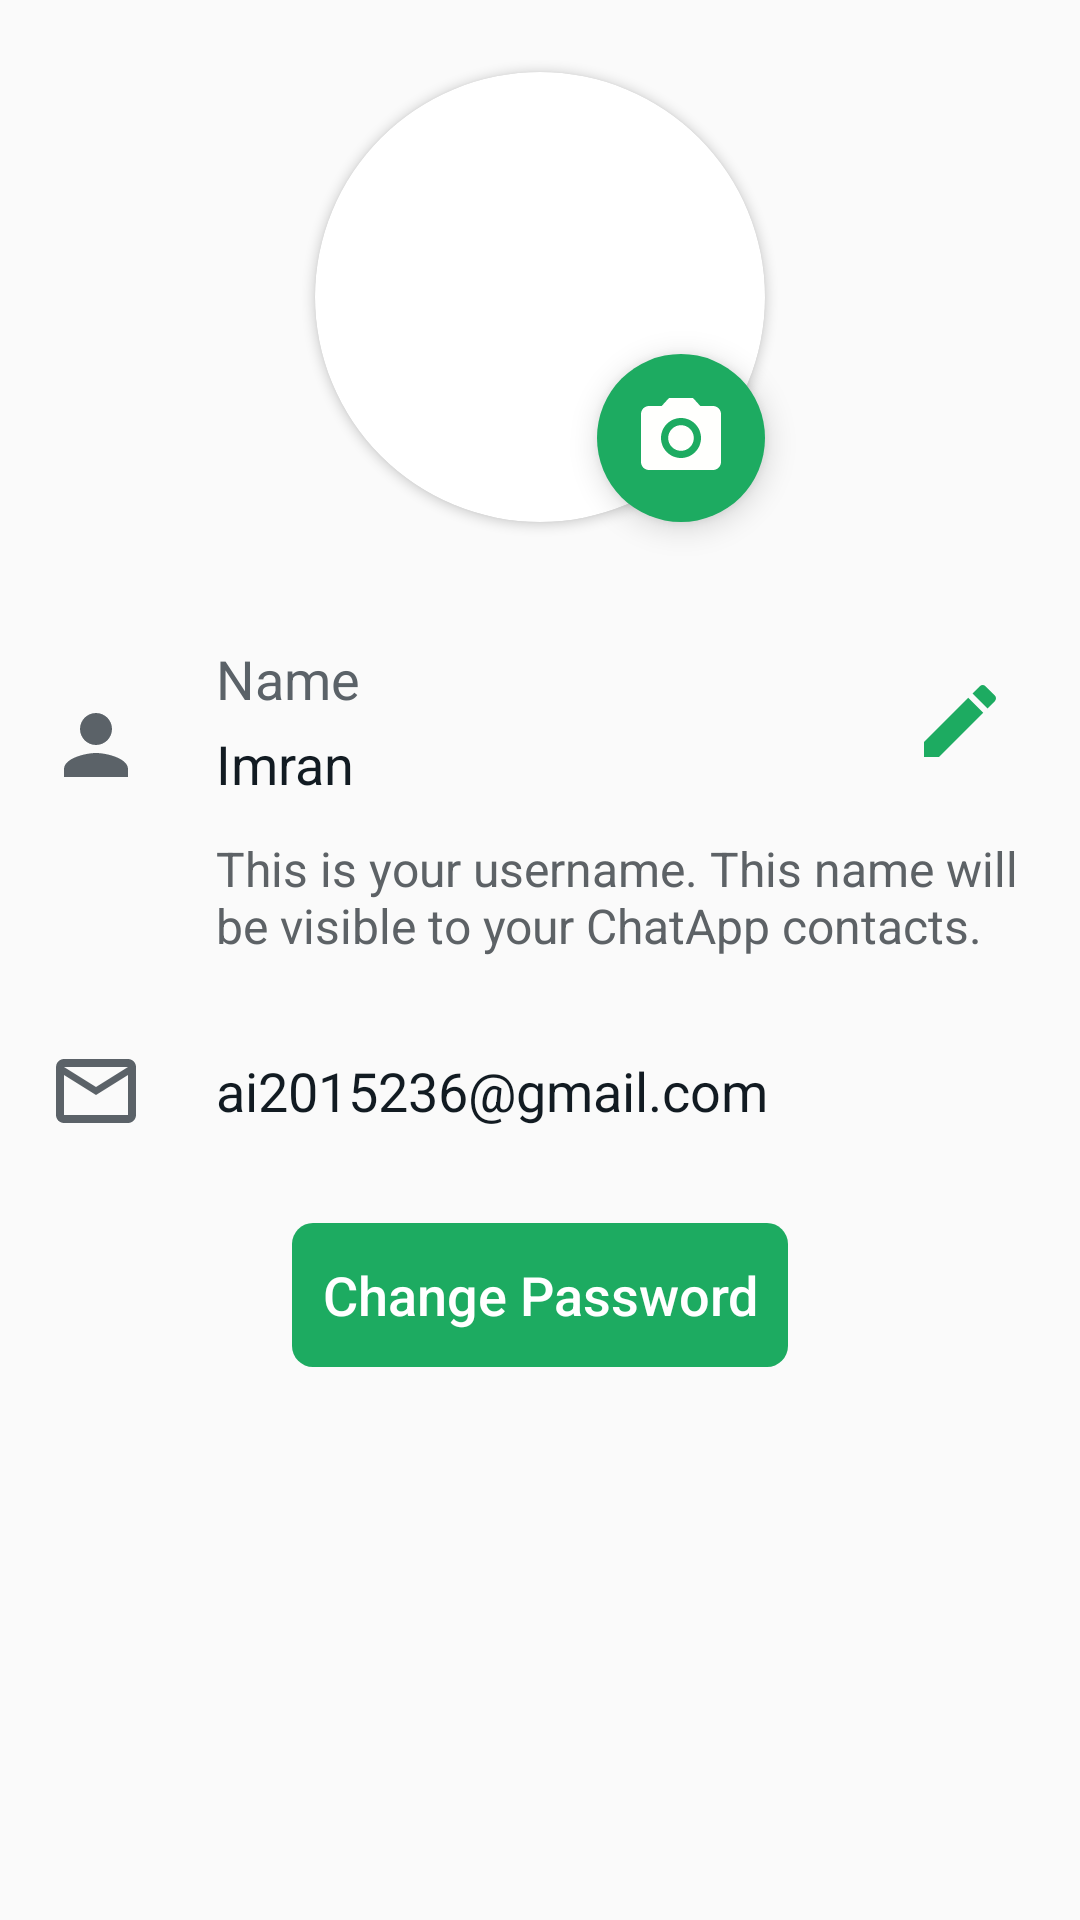

Android layout source for this screen:
<!-- AndroidManifest.xml: application theme Theme.WhatsAppClone -->
<!-- res/layout/fragment_profile.xml -->
<?xml version="1.0" encoding="utf-8"?>
<androidx.constraintlayout.widget.ConstraintLayout xmlns:android="http://schemas.android.com/apk/res/android"
    xmlns:app="http://schemas.android.com/apk/res-auto"
    xmlns:tools="http://schemas.android.com/tools"
    android:layout_width="match_parent"
    android:layout_height="match_parent"
    tools:context=".fragments.ProfileFragment">

    <androidx.cardview.widget.CardView
        android:id="@+id/cardView1"
        android:layout_width="wrap_content"
        android:layout_height="wrap_content"
        app:layout_constraintEnd_toEndOf="parent"
        app:layout_constraintStart_toStartOf="parent"
        app:layout_constraintTop_toTopOf="parent"
        android:backgroundTint="@android:color/transparent"
        app:cardElevation="0dp"
        >

        <androidx.cardview.widget.CardView
            android:id="@+id/cardView2"
            android:layout_width="150dp"
            android:layout_height="150dp"
            android:layout_margin="24dp"
            android:shape="ring"
            app:cardCornerRadius="150dp"
            app:layout_constraintEnd_toEndOf="parent"
            app:layout_constraintStart_toStartOf="parent"
            app:layout_constraintTop_toTopOf="parent">

            <ImageView
                android:id="@+id/profile_image2"
                android:layout_width="match_parent"
                android:layout_height="match_parent"
                android:scaleType="centerCrop"
                android:src="@mipmap/ic_launcher_round"
                />



        </androidx.cardview.widget.CardView>

        <com.google.android.material.floatingactionbutton.FloatingActionButton
            android:id="@+id/fab_change_image"
            android:layout_width="wrap_content"
            android:layout_height="wrap_content"
            android:layout_gravity="bottom|right"
            android:backgroundTint="#1DAB61"
            android:src="@drawable/photo_camera"
            app:borderWidth="0dp"
            android:layout_marginBottom="24dp"
            android:layout_marginEnd="24dp"
            app:maxImageSize="32dp" />
    </androidx.cardview.widget.CardView>


    <TextView
        android:id="@+id/name_text_view"
        android:layout_width="wrap_content"
        android:layout_height="wrap_content"
        android:layout_marginStart="24dp"
        android:layout_marginTop="16dp"
        android:text="Name"
        android:textColor="#5B6268"
        android:textSize="18sp"
        app:layout_constraintStart_toEndOf="@+id/imageView2"
        app:layout_constraintTop_toBottomOf="@+id/cardView1" />

    <ImageView
        android:id="@+id/imageView2"
        android:layout_width="32dp"
        android:layout_height="32dp"
        android:layout_marginStart="16dp"
        android:layout_marginTop="16dp"
        android:src="@drawable/baseline_person"
        app:layout_constraintBottom_toBottomOf="@+id/user_name"
        app:layout_constraintStart_toStartOf="parent"
        app:layout_constraintTop_toTopOf="@+id/name_text_view" />

    <TextView
        android:id="@+id/user_name"
        android:layout_width="wrap_content"
        android:layout_height="wrap_content"
        android:layout_marginTop="4dp"
        android:text="Imran"
        android:textColor="#121B22"
        android:textSize="18sp"
        app:layout_constraintStart_toStartOf="@+id/name_text_view"
        app:layout_constraintTop_toBottomOf="@+id/name_text_view" />

    <ImageView
        android:id="@+id/update_name"
        android:layout_width="32dp"
        android:layout_height="32dp"
        android:layout_marginEnd="24dp"
        android:src="@drawable/baseline_edit"
        app:layout_constraintBottom_toBottomOf="@+id/user_name"
        app:layout_constraintEnd_toEndOf="parent"
        app:layout_constraintTop_toTopOf="@+id/name_text_view" />

    <TextView
        android:id="@+id/textView9"
        android:layout_width="0dp"
        android:layout_height="wrap_content"
        android:layout_marginTop="12dp"
        android:layout_marginEnd="16dp"
        android:text="@string/userNameInfo"
        android:textColor="#5D6266"
        android:textSize="16sp"
        app:layout_constraintEnd_toEndOf="parent"
        app:layout_constraintStart_toStartOf="@+id/user_name"
        app:layout_constraintTop_toBottomOf="@+id/user_name" />

    <Button
        android:id="@+id/button_change_pass"
        android:layout_width="wrap_content"
        android:layout_height="wrap_content"
        android:layout_marginStart="16dp"
        android:layout_marginTop="32dp"
        android:layout_marginEnd="16dp"
        android:background="@drawable/button_bg"
        android:backgroundTint="#1DAB61"
        android:text="Change Password"
        android:textAllCaps="false"
        android:textColor="@color/white"
        android:textSize="18sp"
        android:padding="10dp"
        app:layout_constraintEnd_toEndOf="parent"
        app:layout_constraintStart_toStartOf="parent"
        app:layout_constraintTop_toBottomOf="@+id/emailTextView" />

    <TextView
        android:id="@+id/emailTextView"
        android:layout_width="wrap_content"
        android:layout_height="wrap_content"
        android:layout_marginStart="24dp"
        android:layout_marginTop="32dp"
        android:text="ai2015236@gmail.com"
        android:textColor="#121B22"
        android:textSize="18sp"
        app:layout_constraintStart_toEndOf="@+id/imageView5"
        app:layout_constraintTop_toBottomOf="@+id/textView9" />

    <ImageView
        android:id="@+id/imageView5"
        android:layout_width="32dp"
        android:layout_height="32dp"
        android:layout_marginStart="16dp"
        android:src="@drawable/mail_48"
        app:layout_constraintBottom_toBottomOf="@+id/emailTextView"
        app:layout_constraintStart_toStartOf="parent"
        app:layout_constraintTop_toTopOf="@+id/emailTextView" />

</androidx.constraintlayout.widget.ConstraintLayout>
<!-- resources referenced by this layout -->
<resources>
  <color name="white">#FFFFFFFF</color>
  <!-- drawable baseline_edit (drawable) -->
  <vector xmlns:android="http://schemas.android.com/apk/res/android" android:height="48dp" android:tint="#1DAB61" android:viewportHeight="24" android:viewportWidth="24" android:width="48dp">
        
      <path android:fillColor="@android:color/white" android:pathData="M3,17.25V21h3.75L17.81,9.94l-3.75,-3.75L3,17.25zM20.71,7.04c0.39,-0.39 0.39,-1.02 0,-1.41l-2.34,-2.34c-0.39,-0.39 -1.02,-0.39 -1.41,0l-1.83,1.83 3.75,3.75 1.83,-1.83z"/>
      
  </vector>
  <!-- drawable baseline_person (drawable) -->
  <vector xmlns:android="http://schemas.android.com/apk/res/android" android:height="48dp" android:tint="#5B6268" android:viewportHeight="24" android:viewportWidth="24" android:width="48dp">
        
      <path android:fillColor="@android:color/white" android:pathData="M12,12c2.21,0 4,-1.79 4,-4s-1.79,-4 -4,-4 -4,1.79 -4,4 1.79,4 4,4zM12,14c-2.67,0 -8,1.34 -8,4v2h16v-2c0,-2.66 -5.33,-4 -8,-4z"/>
      
  </vector>
  <!-- drawable button_bg (drawable) -->
  <?xml version="1.0" encoding="utf-8"?>
  <shape xmlns:android="http://schemas.android.com/apk/res/android" android:shape="rectangle">
      <corners android:radius="7dp"/>
  
  </shape>
  <!-- drawable mail_48 (drawable) -->
  <vector xmlns:android="http://schemas.android.com/apk/res/android" android:height="48dp" android:tint="#5B6268" android:viewportHeight="24" android:viewportWidth="24" android:width="48dp">
        
      <path android:fillColor="@android:color/white" android:pathData="M20,4L4,4c-1.1,0 -1.99,0.9 -1.99,2L2,18c0,1.1 0.9,2 2,2h16c1.1,0 2,-0.9 2,-2L22,6c0,-1.1 -0.9,-2 -2,-2zM20,18L4,18L4,8l8,5 8,-5v10zM12,11L4,6h16l-8,5z"/>
      
  </vector>
  <!-- drawable photo_camera (drawable) -->
  <vector xmlns:android="http://schemas.android.com/apk/res/android" android:height="48dp" android:tint="#FFFFFD" android:viewportHeight="24" android:viewportWidth="24" android:width="48dp">
        
      <path android:fillColor="@android:color/white" android:pathData="M12,12m-3.2,0a3.2,3.2 0,1 1,6.4 0a3.2,3.2 0,1 1,-6.4 0"/>
        
      <path android:fillColor="@android:color/white" android:pathData="M9,2L7.17,4L4,4c-1.1,0 -2,0.9 -2,2v12c0,1.1 0.9,2 2,2h16c1.1,0 2,-0.9 2,-2L22,6c0,-1.1 -0.9,-2 -2,-2h-3.17L15,2L9,2zM12,17c-2.76,0 -5,-2.24 -5,-5s2.24,-5 5,-5 5,2.24 5,5 -2.24,5 -5,5z"/>
      
  </vector>
  <string name="userNameInfo">This is your username. This name will be visible to your ChatApp contacts.</string>
  <style name="Theme.WhatsAppClone" parent="Base.Theme.WhatsAppClone" />
  <style name="Base.Theme.WhatsAppClone" parent="Theme.AppCompat.DayNight">
          
  
          <item name="colorPrimary">@color/white</item>
  
          <item name="android:statusBarColor">@color/white</item>
          
          <item name="android:windowLightStatusBar">true</item>
      </style>
</resources>
